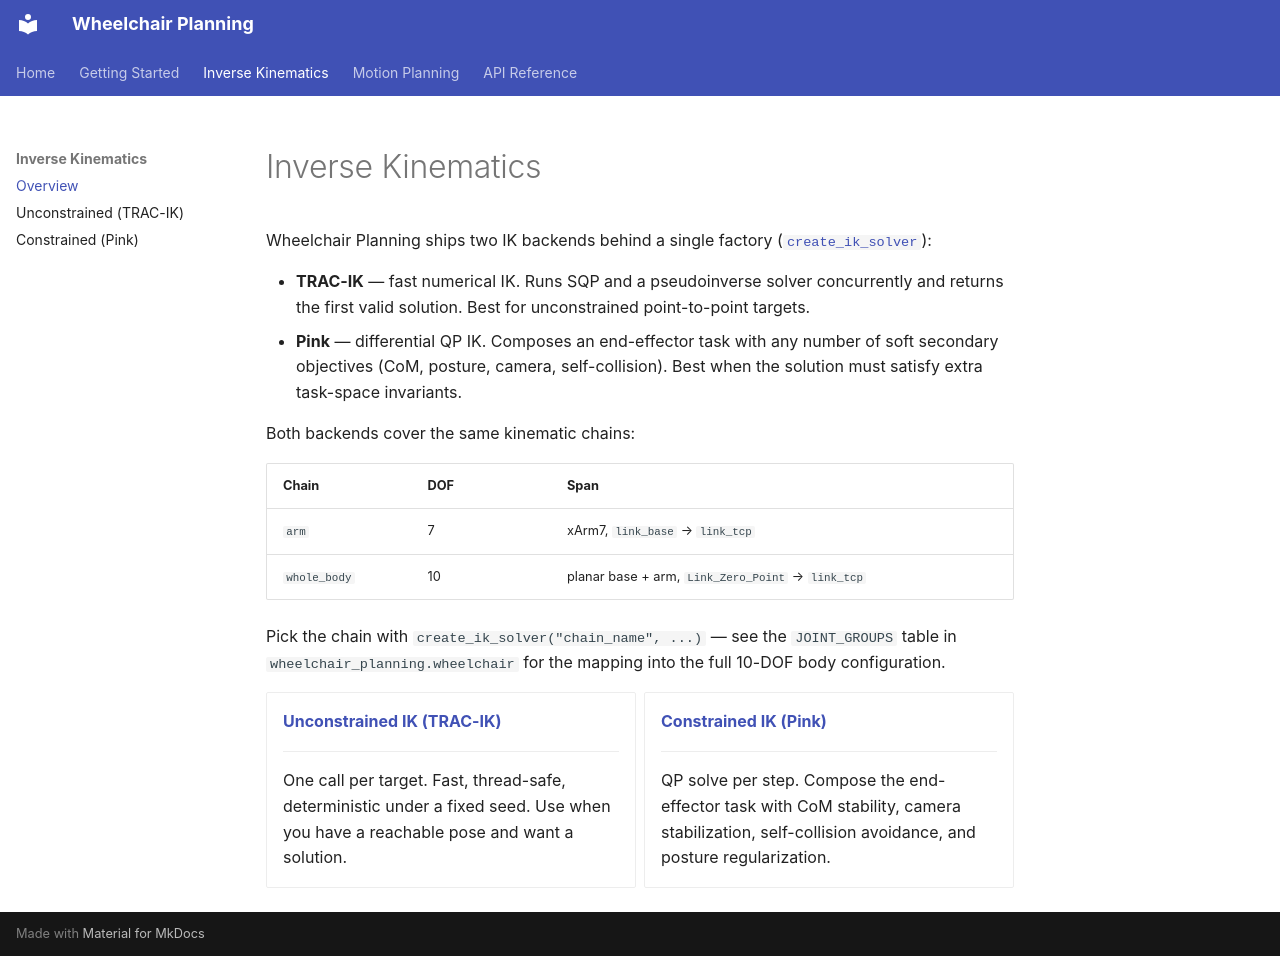

repository: H-tr/Wheel-Chair-Planning · page: ik/index.html · generator: mkdocs

# Inverse Kinematics

Wheelchair Planning ships two IK backends behind a single factory
([`create_ik_solver`](../api/kinematics.md#wheelchair_planning.kinematics.ik_solver_base.create_ik_solver)):

- **TRAC-IK** — fast numerical IK. Runs SQP and a pseudoinverse
  solver concurrently and returns the first valid solution. Best
  for unconstrained point-to-point targets.
- **Pink** — differential QP IK. Composes an end-effector task with
  any number of soft secondary objectives (CoM, posture, camera,
  self-collision). Best when the solution must satisfy extra
  task-space invariants.

Both backends cover the same kinematic chains:

| Chain | DOF | Span |
|---|---|---|
| `arm` | 7 | xArm7, `link_base` → `link_tcp` |
| `whole_body` | 10 | planar base + arm, `Link_Zero_Point` → `link_tcp` |

Pick the chain with `create_ik_solver("chain_name", ...)` — see the
`JOINT_GROUPS` table in `wheelchair_planning.wheelchair` for the mapping
into the full 10-DOF body configuration.

<div class="grid cards" markdown>

-   [__Unconstrained IK (TRAC-IK)__](unconstrained.md)

    ---

    One call per target. Fast, thread-safe, deterministic under a fixed
    seed. Use when you have a reachable pose and want a solution.

-   [__Constrained IK (Pink)__](constrained.md)

    ---

    QP solve per step. Compose the end-effector task with CoM
    stability, camera stabilization, self-collision avoidance, and
    posture regularization.

</div>
